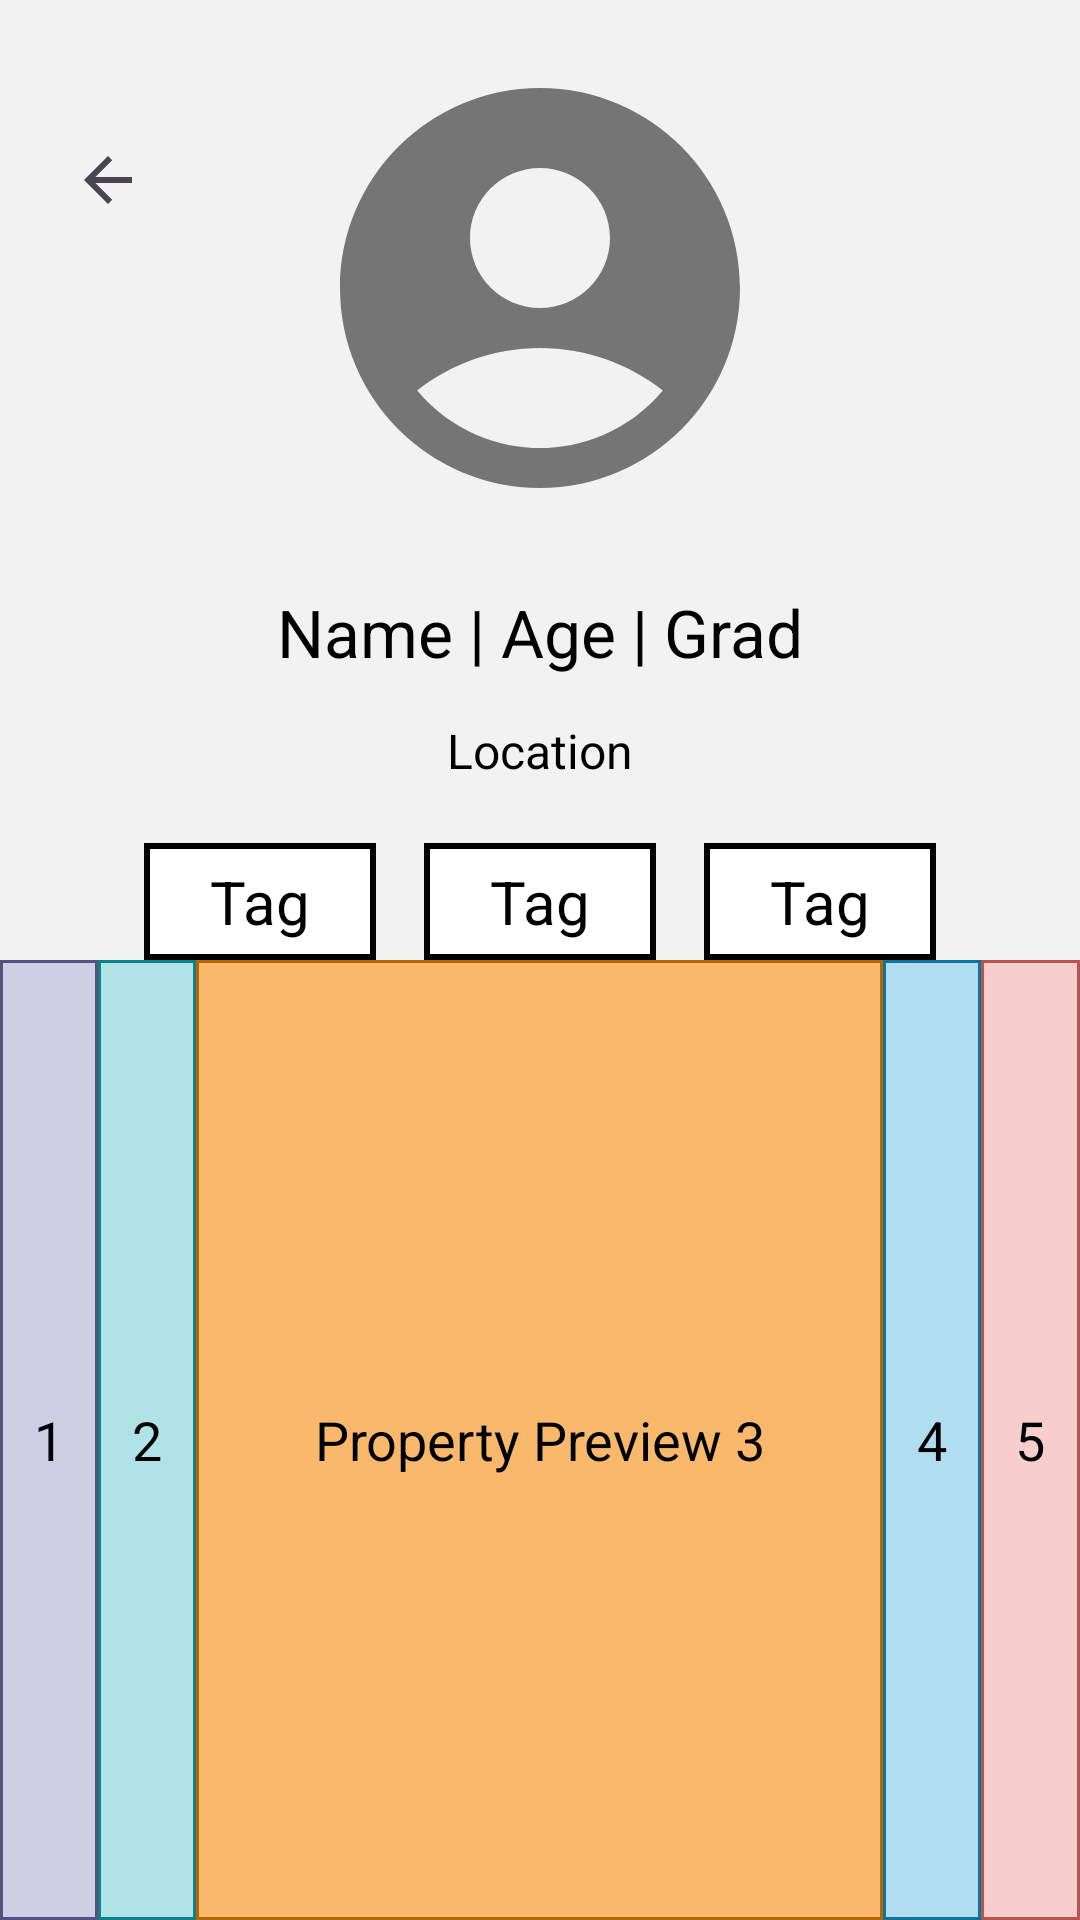

Layout XML and referenced resources for this Android screen:
<!-- AndroidManifest.xml: application theme Theme.RoomlyApp -->
<!-- res/layout/profilepage_activity_main.xml -->
<?xml version="1.0" encoding="utf-8"?>
<ScrollView xmlns:android="http://schemas.android.com/apk/res/android"
    xmlns:app="http://schemas.android.com/apk/res-auto"
    xmlns:tools="http://schemas.android.com/tools"
    android:id="@+id/main"
    android:layout_width="match_parent"
    android:layout_height="match_parent"
    android:background="#F2F2F2"
    android:fillViewport="true"
    android:fitsSystemWindows="true"
    tools:context=".MainActivity">

    <LinearLayout
        android:layout_width="match_parent"
        android:layout_height="wrap_content"
        android:orientation="vertical">

        <LinearLayout
            android:layout_width="match_parent"
            android:layout_height="0dp"
            android:layout_weight="1"
            android:gravity="top"
            android:minHeight="320dp"
            android:orientation="vertical">

            <FrameLayout
                android:layout_width="match_parent"
                android:layout_height="wrap_content"
                android:layout_marginTop="16dp">

                <ImageView
                    android:layout_width="160dp"
                    android:layout_height="160dp"
                    android:layout_gravity="center_horizontal"
                    android:contentDescription="Profile picture"
                    android:src="@drawable/ic_avatar" />

                <ImageButton
                    android:id="@+id/btnBack"
                    android:layout_width="48dp"
                    android:layout_height="48dp"
                    android:layout_gravity="start"
                    android:layout_marginStart="12dp"
                    android:layout_marginTop="20dp"
                    android:background="?attr/selectableItemBackgroundBorderless"
                    android:contentDescription="Back"
                    android:src="?attr/homeAsUpIndicator" />

                <ImageButton
                    android:id="@+id/btnEdit"
                    android:layout_width="48dp"
                    android:layout_height="48dp"
                    android:layout_gravity="end"
                    android:layout_marginTop="20dp"
                    android:layout_marginEnd="12dp"
                    android:background="?attr/selectableItemBackgroundBorderless"
                    android:contentDescription="Edit profile"
                    android:src="@drawable/ic_edit" />
            </FrameLayout>

            <TextView
                android:id="@+id/tvProfileInfo"
                android:layout_width="wrap_content"
                android:layout_height="wrap_content"
                android:layout_gravity="center_horizontal"
                android:layout_marginTop="20dp"
                android:text="Name | Age | Grad"
                android:textColor="#000000"
                android:textSize="22sp" />

            <TextView
                android:id="@+id/tvLocation"
                android:layout_width="wrap_content"
                android:layout_height="wrap_content"
                android:layout_gravity="center_horizontal"
                android:layout_marginTop="14dp"
                android:text="Location"
                android:textColor="#000000"
                android:textSize="16sp" />

            
            <LinearLayout
                android:layout_width="match_parent"
                android:layout_height="wrap_content"
                android:layout_marginTop="20dp"
                android:gravity="center"
                android:orientation="horizontal">

                <com.google.android.material.card.MaterialCardView
                    android:layout_width="wrap_content"
                    android:layout_height="wrap_content"
                    android:layout_marginHorizontal="8dp"
                    app:cardBackgroundColor="#FFFFFF"
                    app:cardCornerRadius="0dp"
                    app:cardElevation="0dp"
                    app:strokeColor="#000000"
                    app:strokeWidth="2dp">

                    <TextView
                        android:layout_width="wrap_content"
                        android:layout_height="wrap_content"
                        android:paddingHorizontal="22dp"
                        android:paddingVertical="6dp"
                        android:text="Tag"
                        android:textColor="#000000"
                        android:textSize="20sp" />
                </com.google.android.material.card.MaterialCardView>

                <com.google.android.material.card.MaterialCardView
                    android:layout_width="wrap_content"
                    android:layout_height="wrap_content"
                    android:layout_marginHorizontal="8dp"
                    app:cardBackgroundColor="#FFFFFF"
                    app:cardCornerRadius="0dp"
                    app:cardElevation="0dp"
                    app:strokeColor="#000000"
                    app:strokeWidth="2dp">

                    <TextView
                        android:layout_width="wrap_content"
                        android:layout_height="wrap_content"
                        android:paddingHorizontal="22dp"
                        android:paddingVertical="6dp"
                        android:text="Tag"
                        android:textColor="#000000"
                        android:textSize="20sp" />
                </com.google.android.material.card.MaterialCardView>

                <com.google.android.material.card.MaterialCardView
                    android:layout_width="wrap_content"
                    android:layout_height="wrap_content"
                    android:layout_marginHorizontal="8dp"
                    app:cardBackgroundColor="#FFFFFF"
                    app:cardCornerRadius="0dp"
                    app:cardElevation="0dp"
                    app:strokeColor="#000000"
                    app:strokeWidth="2dp">

                    <TextView
                        android:layout_width="wrap_content"
                        android:layout_height="wrap_content"
                        android:paddingHorizontal="22dp"
                        android:paddingVertical="6dp"
                        android:text="Tag"
                        android:textColor="#000000"
                        android:textSize="20sp" />
                </com.google.android.material.card.MaterialCardView>

            </LinearLayout>
        </LinearLayout>

        
        <LinearLayout
            android:id="@+id/propertyStrip"
            android:layout_width="match_parent"
            android:layout_height="0dp"
            android:layout_weight="1"
            android:minHeight="165dp"
            android:orientation="horizontal">

            <com.google.android.material.card.MaterialCardView
                android:layout_width="0dp"
                android:layout_height="match_parent"
                android:layout_weight="1"
                app:cardBackgroundColor="#D0CEE2"
                app:cardCornerRadius="0dp"
                app:cardElevation="0dp"
                app:strokeColor="#56517E"
                app:strokeWidth="1dp">

                <TextView
                    android:layout_width="match_parent"
                    android:layout_height="match_parent"
                    android:gravity="center"
                    android:text="1"
                    android:textColor="#000000"
                    android:textSize="18sp" />
            </com.google.android.material.card.MaterialCardView>

            <com.google.android.material.card.MaterialCardView
                android:layout_width="0dp"
                android:layout_height="match_parent"
                android:layout_weight="1"
                app:cardBackgroundColor="#B0E3E6"
                app:cardCornerRadius="0dp"
                app:cardElevation="0dp"
                app:strokeColor="#0E8088"
                app:strokeWidth="1dp">

                <TextView
                    android:layout_width="match_parent"
                    android:layout_height="match_parent"
                    android:gravity="center"
                    android:text="2"
                    android:textColor="#000000"
                    android:textSize="18sp" />
            </com.google.android.material.card.MaterialCardView>

            <com.google.android.material.card.MaterialCardView
                android:layout_width="0dp"
                android:layout_height="match_parent"
                android:layout_weight="7"
                app:cardBackgroundColor="#FAB86D"
                app:cardCornerRadius="0dp"
                app:cardElevation="0dp"
                app:strokeColor="#B46504"
                app:strokeWidth="1dp">

                <TextView
                    android:layout_width="match_parent"
                    android:layout_height="match_parent"
                    android:gravity="center"
                    android:text="Property Preview 3"
                    android:textColor="#000000"
                    android:textSize="18sp" />
            </com.google.android.material.card.MaterialCardView>

            <com.google.android.material.card.MaterialCardView
                android:layout_width="0dp"
                android:layout_height="match_parent"
                android:layout_weight="1"
                app:cardBackgroundColor="#B1DDF0"
                app:cardCornerRadius="0dp"
                app:cardElevation="0dp"
                app:strokeColor="#10739E"
                app:strokeWidth="1dp">

                <TextView
                    android:layout_width="match_parent"
                    android:layout_height="match_parent"
                    android:gravity="center"
                    android:text="4"
                    android:textColor="#000000"
                    android:textSize="18sp" />
            </com.google.android.material.card.MaterialCardView>

            <com.google.android.material.card.MaterialCardView
                android:layout_width="0dp"
                android:layout_height="match_parent"
                android:layout_weight="1"
                app:cardBackgroundColor="#F8CECC"
                app:cardCornerRadius="0dp"
                app:cardElevation="0dp"
                app:strokeColor="#B85450"
                app:strokeWidth="1dp">

                <TextView
                    android:layout_width="match_parent"
                    android:layout_height="match_parent"
                    android:gravity="center"
                    android:text="5"
                    android:textColor="#000000"
                    android:textSize="18sp" />
            </com.google.android.material.card.MaterialCardView>

        </LinearLayout>
    </LinearLayout>
</ScrollView>
<!-- resources referenced by this layout -->
<resources>
  <!-- drawable ic_avatar (drawable) -->
  <vector xmlns:android="http://schemas.android.com/apk/res/android"
      android:width="24dp"
      android:height="24dp"
      android:viewportWidth="24"
      android:viewportHeight="24"
      android:tint="#757575">
      <path
          android:fillColor="@android:color/white"
          android:pathData="M12,2C6.48,2 2,6.48 2,12s4.48,10 10,10 10,-4.48 10,-10S17.52,2 12,2zM12,6c1.93,0 3.5,1.57 3.5,3.5S13.93,13 12,13s-3.5,-1.57 -3.5,-3.5S10.07,6 12,6zM12,20c-2.03,0 -4.43,-0.82 -6.14,-2.88C7.55,15.8 9.68,15 12,15s4.45,0.8 6.14,2.12C16.43,19.18 14.03,20 12,20z"/>
  </vector>
  <style name="Theme.RoomlyApp" parent="Base.Theme.RoomlyApp" />
  <style name="Base.Theme.RoomlyApp" parent="Theme.Material3.DayNight.NoActionBar">
          
          
      </style>
</resources>
